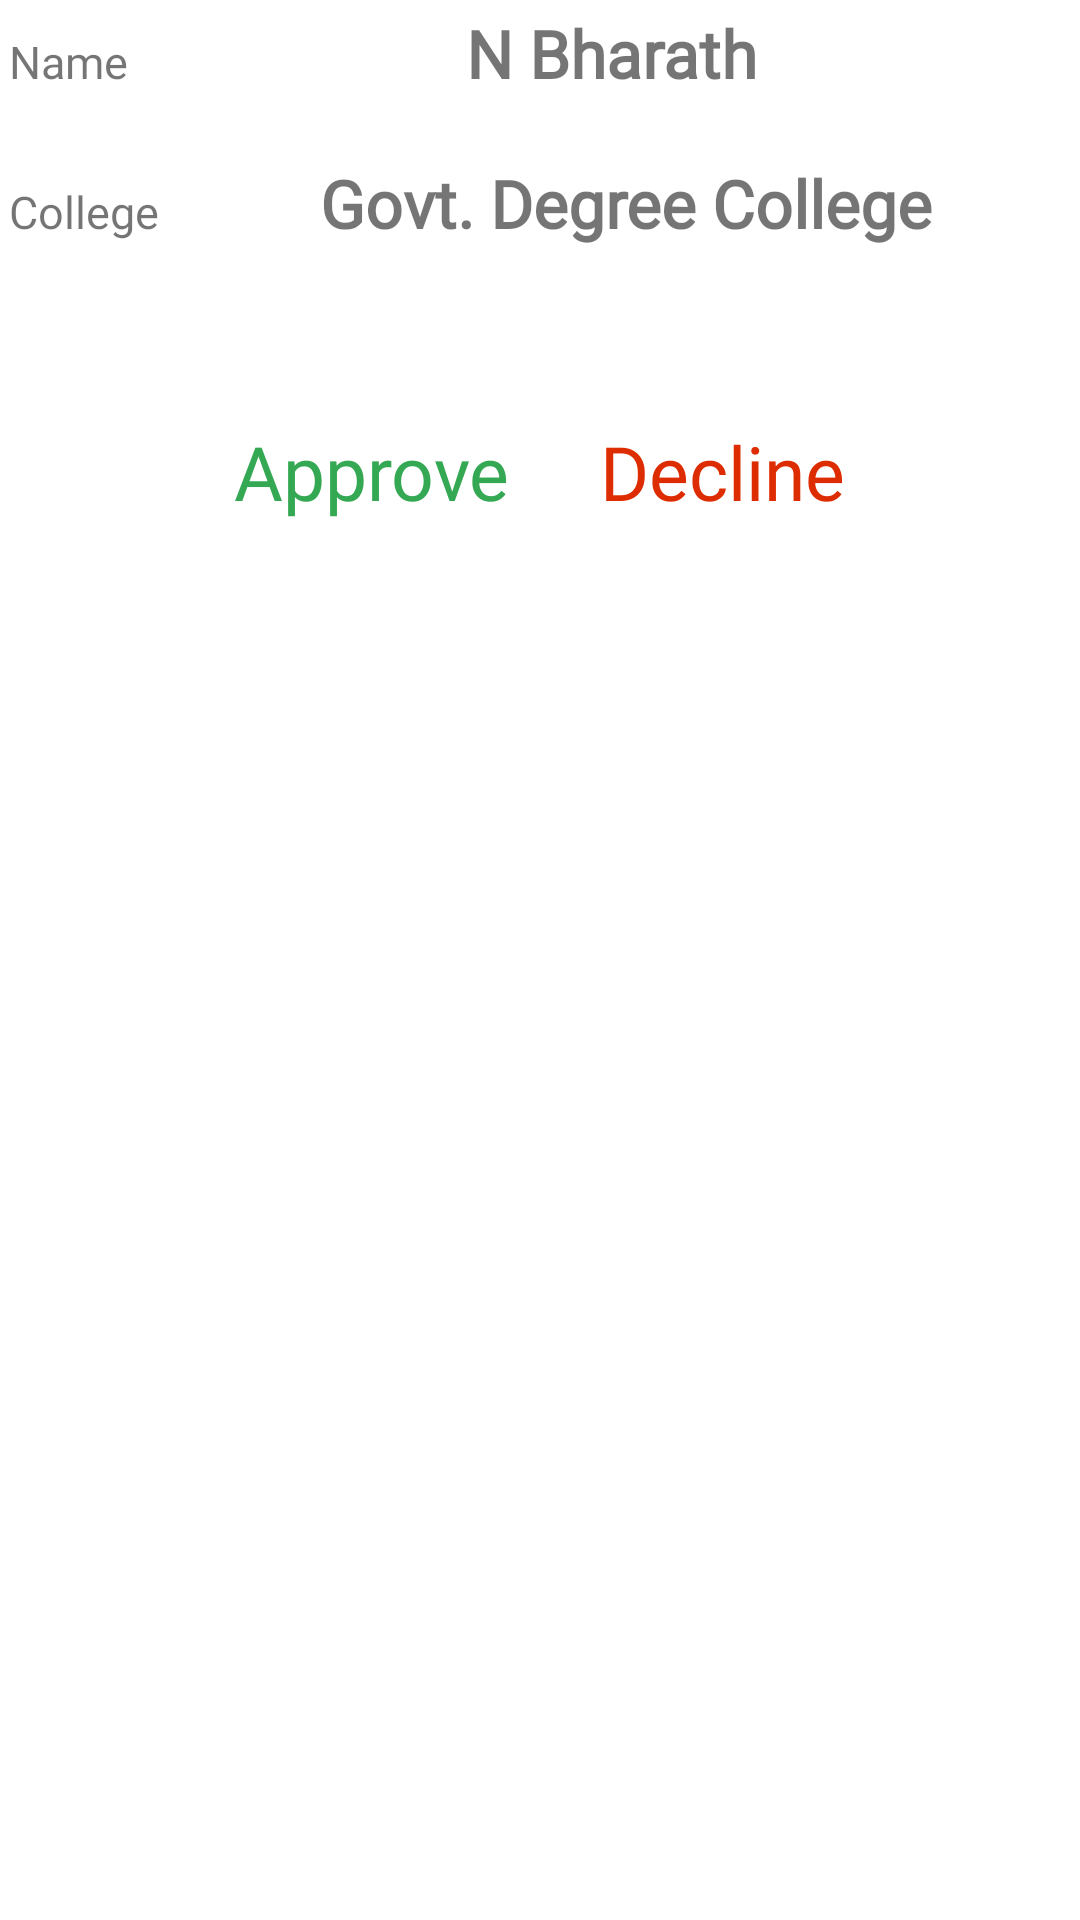

Produce the Android XML layout that renders to this screen, including the resource entries it uses.
<!-- AndroidManifest.xml: application theme Theme.EduNexa -->
<!-- res/layout/request.xml -->
<?xml version="1.0" encoding="utf-8"?>
<RelativeLayout xmlns:android="http://schemas.android.com/apk/res/android"
    android:layout_width="match_parent"
    android:layout_height="wrap_content"
    android:layout_margin="5dp"
    android:padding="3dp">

    <LinearLayout
        android:layout_width="match_parent"
        android:layout_height="50dp"
        android:id="@+id/top"
        android:orientation="horizontal">

        <TextView
            android:layout_width="wrap_content"
            android:layout_height="wrap_content"
            android:text="@string/name"
            android:layout_marginEnd="5dp"
            android:textSize="15sp"
            android:fontFamily="@font/fontfamily"/>

        <TextView
            android:layout_width="match_parent"
            android:layout_height="wrap_content"
            android:id="@+id/request_name"
            android:layout_marginStart="3dp"
            android:gravity="center"
            android:textSize="22sp"
            android:text="@string/n_bharath"
            android:textStyle="bold"
            android:fontFamily="@font/fontfamily"/>

    </LinearLayout>

    <LinearLayout
        android:layout_width="match_parent"
        android:layout_height="50dp"
        android:layout_below="@id/top"
        android:id="@+id/clg"
        android:orientation="horizontal">

        <TextView
            android:layout_width="wrap_content"
            android:layout_height="wrap_content"
            android:text="@string/college"
            android:layout_marginEnd="4dp"
            android:textSize="15sp"
            android:id="@+id/section"
            android:fontFamily="@font/fontfamily"/>

        <TextView
            android:layout_width="match_parent"
            android:layout_height="wrap_content"
            android:id="@+id/request_college"
            android:layout_marginStart="3dp"
            android:gravity="center"
            android:textSize="22sp"
            android:text="@string/govt_degree_college"
            android:textStyle="bold"
            android:fontFamily="@font/fontfamily"/>

    </LinearLayout>

    <LinearLayout
        android:layout_width="match_parent"
        android:layout_height="wrap_content"
        android:layout_below="@id/clg"
        android:id="@+id/simple"
        android:orientation="horizontal">

        <TextView
            android:layout_width="wrap_content"
            android:layout_height="wrap_content"
            android:layout_marginEnd="4dp"
            android:textSize="15sp"
            android:id="@+id/course"
            android:fontFamily="@font/fontfamily"/>

        <TextView
            android:layout_width="match_parent"
            android:layout_height="wrap_content"
            android:id="@+id/year"
            android:layout_marginStart="3dp"
            android:gravity="center"
            android:textSize="22sp"
            android:textStyle="bold"
            android:fontFamily="@font/fontfamily"/>

    </LinearLayout>

    <LinearLayout
        android:layout_width="match_parent"
        android:layout_height="50dp"
        android:orientation="horizontal"
        android:gravity="center"
        android:layout_below="@id/simple">

        <TextView
            android:layout_width="wrap_content"
            android:layout_height="wrap_content"
            android:text="@string/approve"
            android:id="@+id/approve"
            android:layout_marginEnd="15dp"
            android:textSize="25sp"
            android:textColor="#34A853"
            android:fontFamily="@font/fontfamily"/>

        <TextView
            android:layout_width="wrap_content"
            android:layout_height="wrap_content"
            android:text="@string/decline"
            android:id="@+id/decline"
            android:layout_marginStart="15dp"
            android:textSize="25sp"
            android:textColor="#DD2C00"
            android:fontFamily="@font/fontfamily"/>

    </LinearLayout>

</RelativeLayout>
<!-- resources referenced by this layout -->
<resources>
  <string name="approve">Approve</string>
  <string name="college">College</string>
  <string name="decline">Decline</string>
  <string name="govt_degree_college">Govt. Degree College</string>
  <string name="n_bharath">N Bharath</string>
  <string name="name">Name</string>
  <style name="Theme.EduNexa" parent="Base.Theme.EduNexa" />
  <style name="Base.Theme.EduNexa" parent="Theme.MaterialComponents.Light">
          
          
      </style>
</resources>
